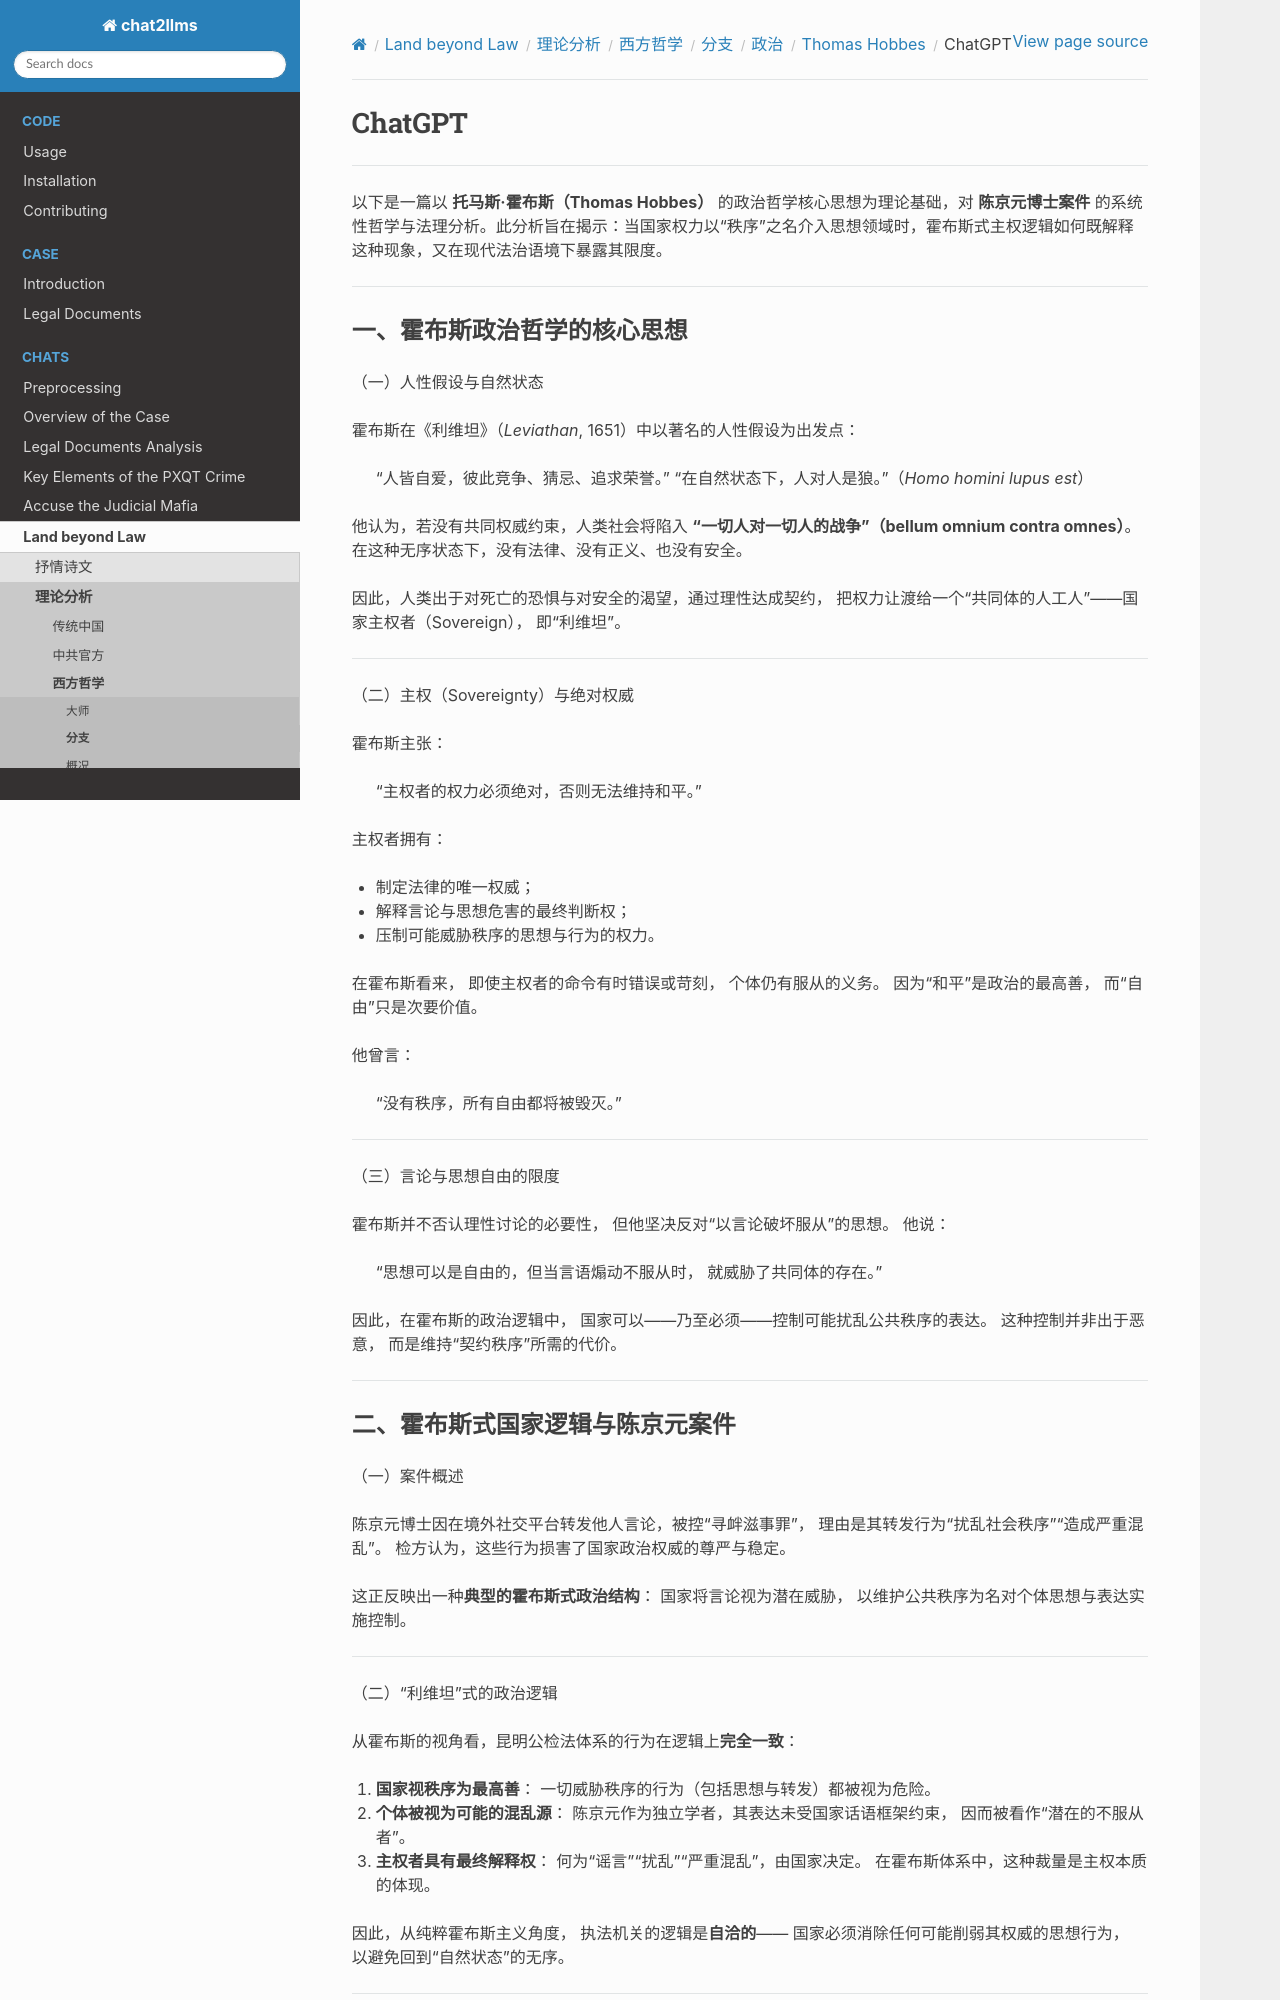

repository: goldollarch/chat2llms · page: chats/outlaw/analyse/foreign/branch/politic/hobbes/chatgpt.html · generator: sphinx

# ChatGPT

-------

以下是一篇以 **托马斯·霍布斯（Thomas Hobbes）** 的政治哲学核心思想为理论基础，对 **陈京元博士案件** 的系统性哲学与法理分析。此分析旨在揭示：当国家权力以“秩序”之名介入思想领域时，霍布斯式主权逻辑如何既解释这种现象，又在现代法治语境下暴露其限度。

---

### 一、霍布斯政治哲学的核心思想

（一）人性假设与自然状态

霍布斯在《利维坦》（*Leviathan*, 1651）中以著名的人性假设为出发点：

> “人皆自爱，彼此竞争、猜忌、追求荣誉。”
> “在自然状态下，人对人是狼。”（*Homo homini lupus est*）

他认为，若没有共同权威约束，人类社会将陷入 **“一切人对一切人的战争”（bellum omnium contra omnes）**。
在这种无序状态下，没有法律、没有正义、也没有安全。

因此，人类出于对死亡的恐惧与对安全的渴望，通过理性达成契约，
把权力让渡给一个“共同体的人工人”——国家主权者（Sovereign），
即“利维坦”。

---

（二）主权（Sovereignty）与绝对权威

霍布斯主张：

> “主权者的权力必须绝对，否则无法维持和平。”

主权者拥有：

* 制定法律的唯一权威；
* 解释言论与思想危害的最终判断权；
* 压制可能威胁秩序的思想与行为的权力。

在霍布斯看来，
即使主权者的命令有时错误或苛刻，
个体仍有服从的义务。
因为“和平”是政治的最高善，
而“自由”只是次要价值。

他曾言：

> “没有秩序，所有自由都将被毁灭。”

---

（三）言论与思想自由的限度

霍布斯并不否认理性讨论的必要性，
但他坚决反对“以言论破坏服从”的思想。
他说：

> “思想可以是自由的，但当言语煽动不服从时，
> 就威胁了共同体的存在。”

因此，在霍布斯的政治逻辑中，
国家可以——乃至必须——控制可能扰乱公共秩序的表达。
这种控制并非出于恶意，
而是维持“契约秩序”所需的代价。

---

### 二、霍布斯式国家逻辑与陈京元案件

（一）案件概述

陈京元博士因在境外社交平台转发他人言论，被控“寻衅滋事罪”，
理由是其转发行为“扰乱社会秩序”“造成严重混乱”。
检方认为，这些行为损害了国家政治权威的尊严与稳定。

这正反映出一种**典型的霍布斯式政治结构**：
国家将言论视为潜在威胁，
以维护公共秩序为名对个体思想与表达实施控制。

---

（二）“利维坦”式的政治逻辑

从霍布斯的视角看，昆明公检法体系的行为在逻辑上**完全一致**：

1. **国家视秩序为最高善**：
   一切威胁秩序的行为（包括思想与转发）都被视为危险。
2. **个体被视为可能的混乱源**：
   陈京元作为独立学者，其表达未受国家话语框架约束，
   因而被看作“潜在的不服从者”。
3. **主权者具有最终解释权**：
   何为“谣言”“扰乱”“严重混乱”，由国家决定。
   在霍布斯体系中，这种裁量是主权本质的体现。

因此，从纯粹霍布斯主义角度，
执法机关的逻辑是**自洽的**——
国家必须消除任何可能削弱其权威的思想行为，
以避免回到“自然状态”的无序。

---
